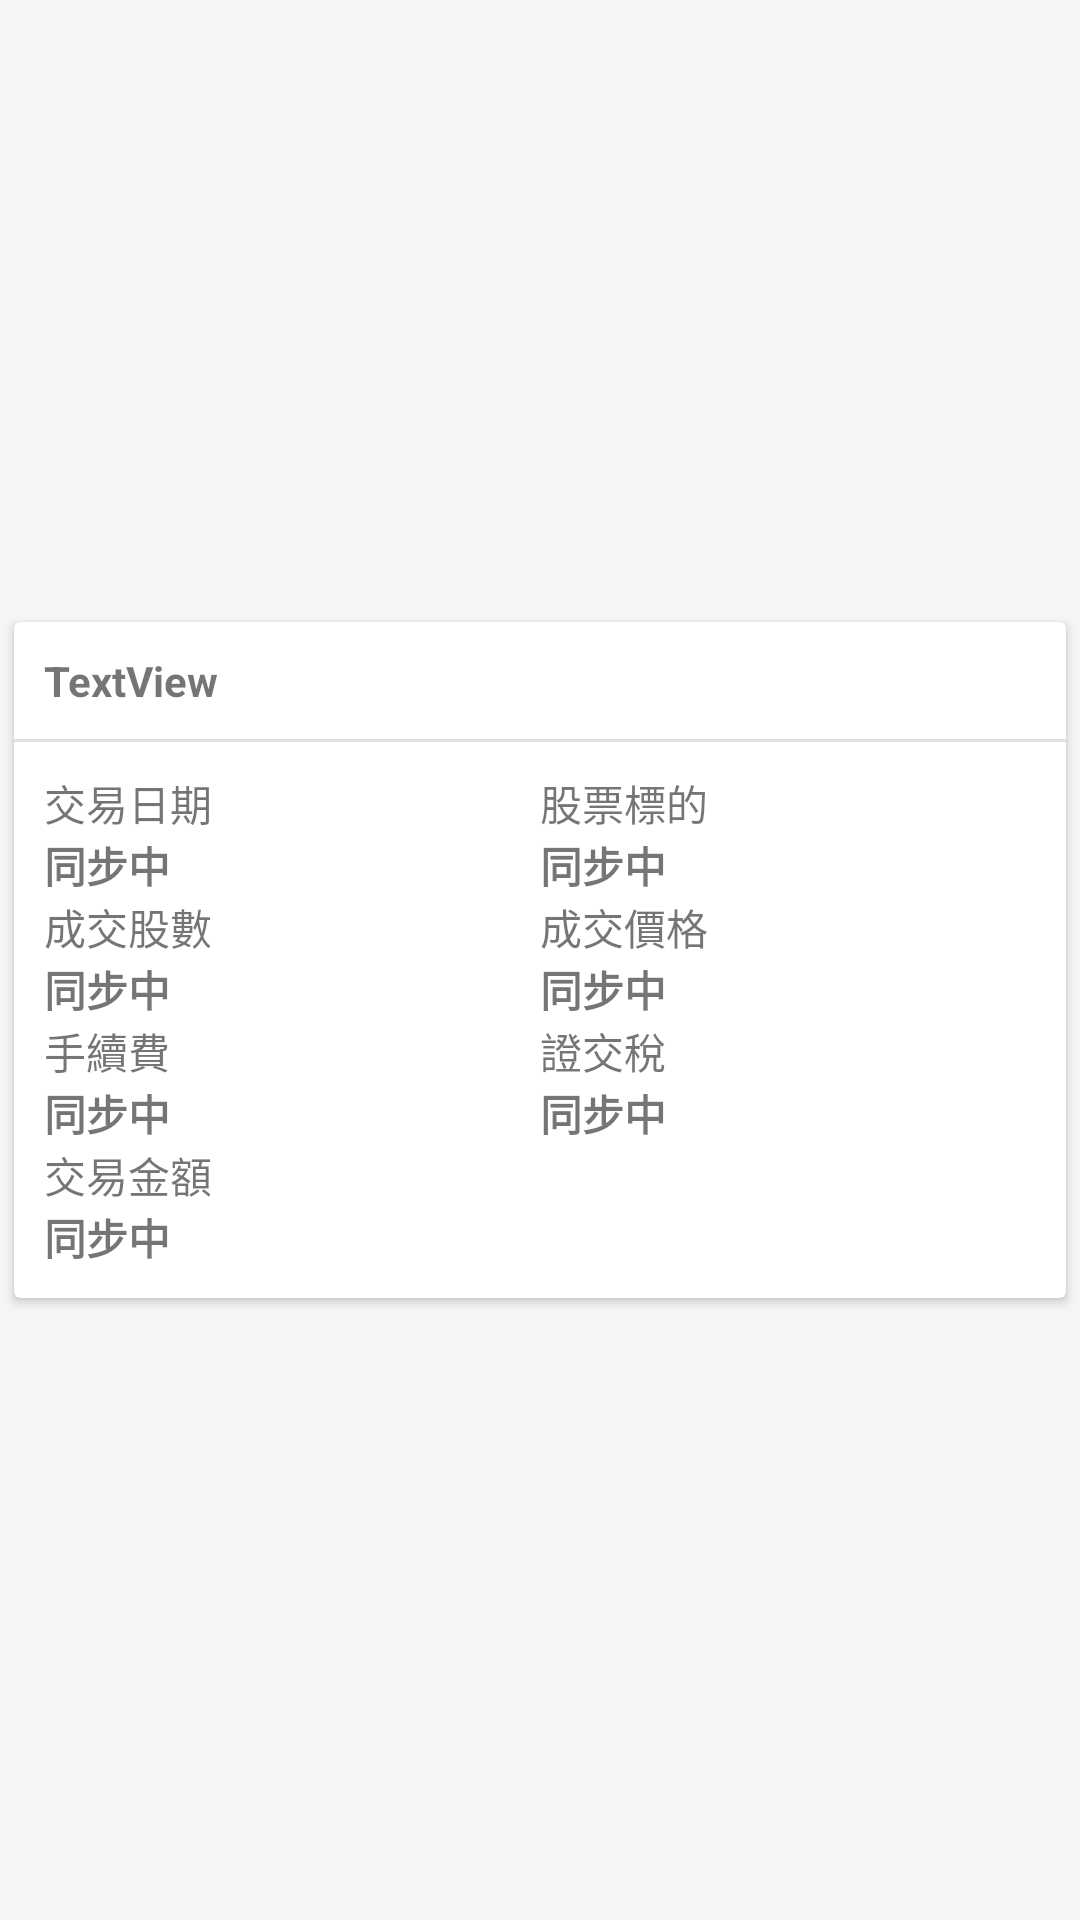

Layout XML and referenced resources for this Android screen:
<!-- AndroidManifest.xml: application theme Theme.StockManager -->
<!-- res/layout/fragment_trans_item.xml -->
<?xml version="1.0" encoding="utf-8"?>
<androidx.constraintlayout.widget.ConstraintLayout xmlns:android="http://schemas.android.com/apk/res/android"
    xmlns:app="http://schemas.android.com/apk/res-auto"
    xmlns:tools="http://schemas.android.com/tools"
    android:id="@+id/ConstraintLayout1"
    android:layout_width="match_parent"
    android:layout_height="wrap_content">

    <androidx.cardview.widget.CardView
        android:id="@+id/cardView"
        android:layout_width="0dp"
        android:layout_height="wrap_content"
        app:layout_constraintBottom_toBottomOf="parent"
        app:layout_constraintEnd_toEndOf="parent"
        app:layout_constraintStart_toStartOf="parent"
        app:layout_constraintTop_toTopOf="parent"
        android:layout_marginStart="@dimen/card_margin"
        android:layout_marginEnd="@dimen/card_margin"
        app:cardElevation="@dimen/card_margin"
        app:cardUseCompatPadding="true"
        android:foreground="?android:attr/selectableItemBackground"
        android:clickable="true"
        >

        <androidx.constraintlayout.widget.ConstraintLayout
            android:layout_width="match_parent"
            android:layout_height="match_parent"
            app:layout_constraintBottom_toBottomOf="@+id/textView3"
            app:layout_constraintTop_toBottomOf="@+id/textView3">

            <androidx.constraintlayout.widget.ConstraintLayout
                android:id="@+id/constraintLayout6"
                android:layout_width="0dp"
                android:layout_height="wrap_content"
                android:layout_margin="@dimen/card_padding"
                app:layout_constraintEnd_toEndOf="parent"
                app:layout_constraintStart_toStartOf="parent"
                app:layout_constraintTop_toTopOf="parent">

                <TextView
                    android:id="@+id/title"
                    android:layout_width="wrap_content"
                    android:layout_height="wrap_content"
                    android:gravity="center_vertical"
                    android:text="TextView"
                    android:textStyle="bold"
                    app:layout_constraintBottom_toBottomOf="parent"
                    app:layout_constraintStart_toStartOf="parent"
                    app:layout_constraintTop_toTopOf="parent" />

                <TextView
                    android:id="@+id/subtitle"
                    android:layout_width="wrap_content"
                    android:layout_height="0dp"
                    android:gravity="center_vertical"
                    android:text="@null"
                    app:layout_constraintBottom_toBottomOf="parent"
                    app:layout_constraintEnd_toEndOf="parent"
                    app:layout_constraintTop_toTopOf="parent" />
            </androidx.constraintlayout.widget.ConstraintLayout>

            <View
                android:id="@+id/divider"
                android:layout_width="0dp"
                android:layout_height="1dp"
                android:layout_marginTop="10dp"
                android:background="?android:attr/listDivider"
                app:layout_constraintEnd_toEndOf="parent"
                app:layout_constraintStart_toStartOf="parent"
                app:layout_constraintTop_toBottomOf="@+id/constraintLayout6" />

            <androidx.constraintlayout.widget.ConstraintLayout
                android:id="@+id/constraintLayout5"
                android:layout_width="match_parent"
                android:layout_height="wrap_content"
                android:layout_margin="@dimen/card_padding"
                app:layout_constraintBottom_toBottomOf="parent"
                app:layout_constraintEnd_toEndOf="parent"
                app:layout_constraintStart_toStartOf="parent"
                app:layout_constraintTop_toBottomOf="@+id/divider">

                <LinearLayout
                    android:id="@+id/trans_date_container"
                    android:layout_width="0dp"
                    android:layout_height="wrap_content"
                    android:orientation="vertical">

                    <TextView
                        android:layout_width="wrap_content"
                        android:layout_height="wrap_content"
                        android:text="@string/trans_date" />

                    <TextView
                        android:id="@+id/trans_date"
                        android:layout_width="wrap_content"
                        android:layout_height="wrap_content"
                        android:text="@string/syncing"
                        android:textStyle="bold"
                        />

                </LinearLayout>

                <LinearLayout
                    android:id="@+id/trans_stock_name_container"
                    android:layout_width="0dp"
                    android:layout_height="wrap_content"
                    android:orientation="vertical">

                    <TextView
                        android:layout_width="wrap_content"
                        android:layout_height="wrap_content"
                        android:text="@string/trans_stock_name" />

                    <TextView
                        android:id="@+id/trans_stock_name"
                        android:layout_width="wrap_content"
                        android:layout_height="wrap_content"
                        android:text="@string/syncing"
                        android:textStyle="bold"
                        />

                </LinearLayout>

                <LinearLayout
                    android:id="@+id/trans_stock_amount_container"
                    android:layout_width="0dp"
                    android:layout_height="wrap_content"
                    android:orientation="vertical">

                    <TextView
                        android:layout_width="wrap_content"
                        android:layout_height="wrap_content"
                        android:text="@string/trans_stock_amount" />

                    <TextView
                        android:id="@+id/trans_stock_amount"
                        android:layout_width="wrap_content"
                        android:layout_height="wrap_content"
                        android:text="@string/syncing"
                        android:textStyle="bold"
                        />

                </LinearLayout>

                <LinearLayout
                    android:id="@+id/trans_stock_price_container"
                    android:layout_width="0dp"
                    android:layout_height="wrap_content"
                    android:orientation="vertical">

                    <TextView
                        android:layout_width="wrap_content"
                        android:layout_height="wrap_content"
                        android:text="@string/trans_stock_price" />

                    <TextView
                        android:id="@+id/trans_stock_price"
                        android:layout_width="wrap_content"
                        android:layout_height="wrap_content"
                        android:text="@string/syncing"
                        android:textStyle="bold"
                        />

                </LinearLayout>

                <LinearLayout
                    android:id="@+id/trans_stock_fee_container"
                    android:layout_width="0dp"
                    android:layout_height="wrap_content"
                    android:orientation="vertical">

                    <TextView
                        android:layout_width="wrap_content"
                        android:layout_height="wrap_content"
                        android:text="@string/trans_stock_fee" />

                    <TextView
                        android:id="@+id/trans_stock_fee"
                        android:layout_width="wrap_content"
                        android:layout_height="wrap_content"
                        android:text="@string/syncing"
                        android:textStyle="bold"
                        />

                </LinearLayout>

                <LinearLayout
                    android:id="@+id/trans_stock_tax_container"
                    android:layout_width="0dp"
                    android:layout_height="wrap_content"
                    android:orientation="vertical">

                    <TextView
                        android:layout_width="wrap_content"
                        android:layout_height="wrap_content"
                        android:text="@string/trans_stock_tax" />

                    <TextView
                        android:id="@+id/trans_stock_tax"
                        android:layout_width="wrap_content"
                        android:layout_height="wrap_content"
                        android:text="@string/syncing"
                        android:textStyle="bold"
                        />

                </LinearLayout>

                <LinearLayout
                    android:id="@+id/trans_cash_container"
                    android:layout_width="0dp"
                    android:layout_height="wrap_content"
                    android:orientation="vertical">

                    <TextView
                        android:layout_width="wrap_content"
                        android:layout_height="wrap_content"
                        android:text="@string/trans_cash" />

                    <TextView
                        android:id="@+id/trans_cash"
                        android:layout_width="wrap_content"
                        android:layout_height="wrap_content"
                        android:text="@string/syncing"
                        android:textStyle="bold"
                        />

                </LinearLayout>

                <androidx.constraintlayout.helper.widget.Flow
                    android:id="@+id/flow2"
                    android:layout_width="match_parent"
                    android:layout_height="match_parent"
                    app:constraint_referenced_ids="trans_date_container,trans_stock_name_container,trans_stock_amount_container,trans_stock_price_container,trans_stock_fee_container,trans_stock_tax_container,trans_cash_container"
                    app:flow_maxElementsWrap="2"
                    app:flow_wrapMode="chain" />


            </androidx.constraintlayout.widget.ConstraintLayout>

        </androidx.constraintlayout.widget.ConstraintLayout>

    </androidx.cardview.widget.CardView>


</androidx.constraintlayout.widget.ConstraintLayout>
<!-- resources referenced by this layout -->
<resources>
  <dimen name="card_margin">2dp</dimen>
  <dimen name="card_padding">10dp</dimen>
  <string name="syncing">同步中</string>
  <string name="trans_cash">交易金額</string>
  <string name="trans_date">交易日期</string>
  <string name="trans_stock_amount">成交股數</string>
  <string name="trans_stock_fee">手續費</string>
  <string name="trans_stock_name">股票標的</string>
  <string name="trans_stock_price">成交價格</string>
  <string name="trans_stock_tax">證交稅</string>
  <style name="Theme.StockManager" parent="Theme.MaterialComponents.Light.DarkActionBar">
          
          <item name="colorPrimary">@color/main_m</item>
          <item name="colorPrimaryVariant">@color/main_l</item>
          <item name="colorOnPrimary">@color/white</item>
          
          <item name="colorSecondary">@color/sub_m</item>
          <item name="colorSecondaryVariant">@color/sub_l</item>
          <item name="colorOnSecondary">@color/black</item>
          
          <item name="android:statusBarColor" tools:targetApi="l">@color/transparent</item>
          <item name="android:navigationBarColor" tools:targetApi="l">@color/bg_1</item>
          <item name="android:windowLightNavigationBar" tools:targetApi="o_mr1">true</item>
          <item name="android:windowOptOutEdgeToEdgeEnforcement" tools:targetApi="35">true</item>
          
          <item name="android:windowAnimationStyle">@null</item>
          <item name="android:windowBackground">@color/bg_1</item>
      </style>
  <color name="main_m">#1976d2</color>
  <color name="main_l">#004ba0</color>
  <color name="white">#FFFFFFFF</color>
  <color name="sub_m">#ffc107</color>
  <color name="sub_l">#c68400</color>
  <color name="black">#FF000000</color>
  <color name="transparent">#00000000</color>
  <color name="bg_1">#F6F6F6</color>
</resources>
